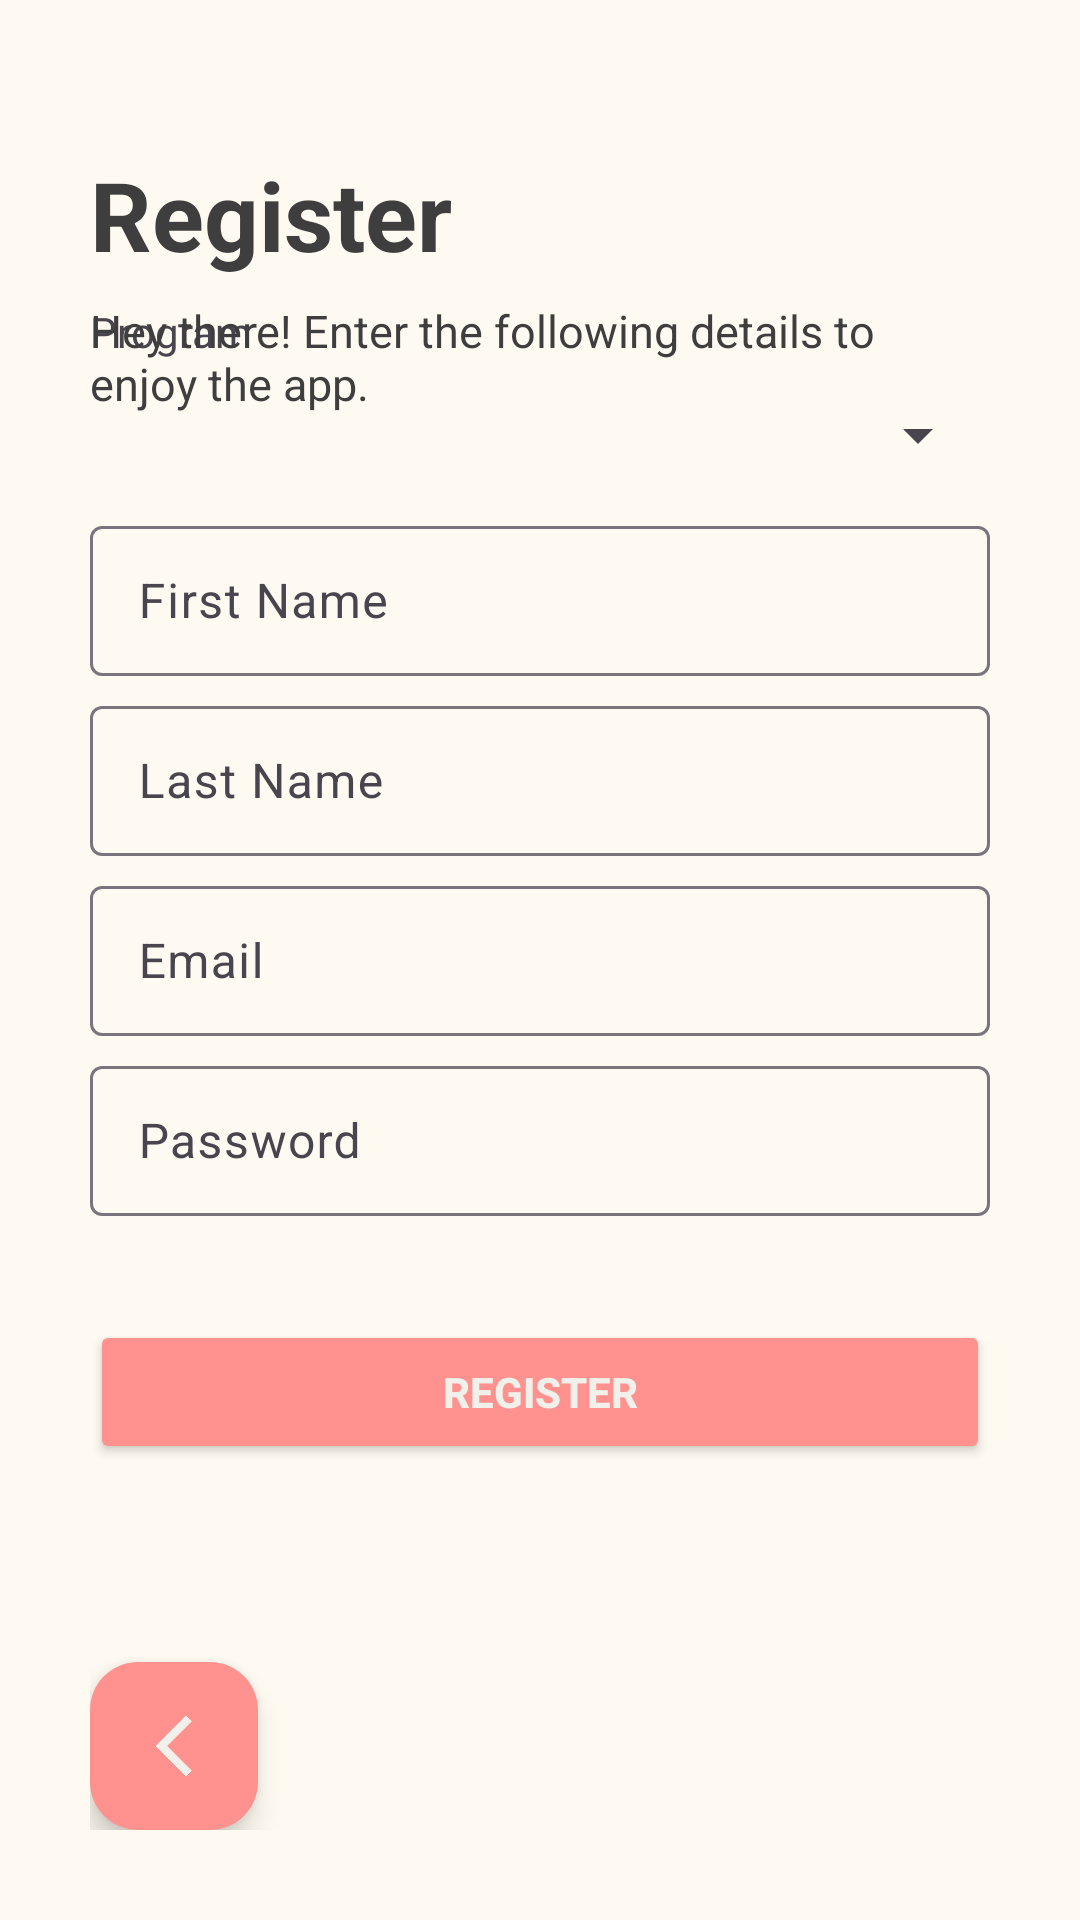

Layout XML and referenced resources for this Android screen:
<!-- AndroidManifest.xml: application theme Theme.ConnecTue -->
<!-- res/layout/activity_register.xml -->
<?xml version="1.0" encoding="utf-8"?>
<RelativeLayout xmlns:android="http://schemas.android.com/apk/res/android"
    xmlns:tools="http://schemas.android.com/tools"
    xmlns:app="http://schemas.android.com/apk/res-auto"
    android:layout_width="match_parent"
    android:layout_height="match_parent"
    tools:context=".activities.RegisterActivity"
    style="@style/background"
    android:padding="30dp">

    <Button
        android:id="@+id/buttonregister"
        android:layout_width="match_parent"
        android:layout_height="wrap_content"
        android:layout_marginTop="30dp"
        android:layout_below="@id/passwordTIL"
        android:layout_marginBottom="40dp"
        style="@style/buttonStyle"
        android:text="@string/RegisterBtnStr"/>
    <com.google.android.material.textfield.TextInputLayout
        android:layout_width="match_parent"
        android:layout_height="60dp"
        android:layout_centerHorizontal="true"
        android:layout_centerVertical="true"
        android:id="@+id/FirstNameTIL"
        android:layout_above="@+id/LastNameTIL">
        <EditText
            android:id="@+id/FirstNameET"
            android:inputType="text"
            android:hint="@string/first_name"
            android:layout_width="match_parent"
            android:layout_height="50dp"
            android:autofillHints="" />
    </com.google.android.material.textfield.TextInputLayout>

    <com.google.android.material.textfield.TextInputLayout
        android:layout_width="match_parent"
        android:layout_height="60dp"
        android:layout_centerHorizontal="true"
        android:layout_centerVertical="true"
        android:id="@+id/LastNameTIL"
        android:layout_above="@+id/emailTIL">
        <EditText
            android:id="@+id/LastNameET"
            android:inputType="text"
            android:hint="@string/last_name"
            android:layout_width="match_parent"
            android:layout_height="50dp"
            android:autofillHints="" />
    </com.google.android.material.textfield.TextInputLayout>

    <TextView
        android:layout_width="match_parent"
        android:layout_height="wrap_content"
        android:text="Program"
        android:layout_above="@id/ProgramSpinner" />
    <Spinner
        android:id="@+id/ProgramSpinner"
        android:layout_width="match_parent"
        android:layout_height="50dp"
        android:textAlignment="textStart"
        android:layout_above="@id/FirstNameTIL"/>

    <com.google.android.material.textfield.TextInputLayout
        android:id="@+id/emailTIL"
        android:layout_width="match_parent"
        android:layout_height="60dp"
        android:layout_centerInParent="true">

        <EditText
            android:id="@+id/emailET"
            android:layout_width="match_parent"
            android:layout_height="50dp"
            android:hint="@string/email"
            android:inputType="textEmailAddress"
            android:autofillHints="" />
    </com.google.android.material.textfield.TextInputLayout>

    <com.google.android.material.textfield.TextInputLayout
        android:layout_width="match_parent"
        android:layout_height="60dp"
        android:layout_centerHorizontal="true"
        android:layout_centerVertical="true"
        android:id="@+id/passwordTIL"
        android:layout_below="@+id/emailTIL">
        <EditText
            android:id="@+id/passwordET"
            android:inputType="textPassword"
            android:hint="@string/password"
            android:layout_width="match_parent"
            android:layout_height="50dp"
            android:autofillHints="" />
    </com.google.android.material.textfield.TextInputLayout>

    <TextView
        android:layout_width="match_parent"
        style="@style/textColor"
        android:layout_height="wrap_content"
        android:layout_alignParentTop="true"
        android:text="@string/RegisterBtnStr"
        android:textSize="32sp"
        android:layout_marginTop="20dp" />

    <TextView
        android:layout_width="match_parent"
        android:layout_height="wrap_content"
        style="@style/textColor"
        android:layout_alignParentTop="true"
        android:text="@string/RegInfo"
        android:textSize="15sp"
        android:layout_marginTop="70dp" />

    <com.google.android.material.floatingactionbutton.FloatingActionButton
        android:id="@+id/back_btn"
        android:layout_width="wrap_content"
        android:layout_height="wrap_content"
        app:layout_constraintStart_toStartOf="parent"
        android:src="@drawable/baseline_arrow_back_ios_new_24"
        android:layout_alignParentBottom="true"
        style="@style/buttonStyle"
        app:tint="@color/Design2"
        />
</RelativeLayout>
<!-- resources referenced by this layout -->
<resources>
  <color name="Design2" rgb="F2F0EB" r="242" g="239" b="234">#F2F0EB</color>
  <!-- drawable baseline_arrow_back_ios_new_24 (drawable) -->
  <vector android:height="24dp" android:tint="#FFFFFF"
      android:viewportHeight="24" android:viewportWidth="24"
      android:width="24dp" xmlns:android="http://schemas.android.com/apk/res/android">
      <path android:fillColor="@android:color/white" android:strokeColor="@color/Design2" android:pathData="M17.77,3.77l-1.77,-1.77l-10,10l10,10l1.77,-1.77l-8.23,-8.23z"/>
  </vector>
  <string name="RegInfo">Hey there! Enter the following details to enjoy the app.</string>
  <string name="RegisterBtnStr"><b>Register</b></string>
  <string name="email">Email</string>
  <string name="first_name">First Name</string>
  <string name="last_name">Last Name</string>
  <string name="password">Password</string>
  <style name="background"><item name="android:background">#FFFAF1</item></style>
  <style name="buttonStyle">
          <item name="android:backgroundTint">#FF928E</item>
          <item name="android:textColor">@color/Design2</item>
      </style>
  <style name="textColor">
          <item name="android:textColor">#3E3E3E</item>
      </style>
  <style name="Theme.ConnecTue" parent="Base.Theme.ConnecTue">
      </style>
  <style name="Base.Theme.ConnecTue" parent="Theme.Material3.DayNight.NoActionBar">
          
          <item name="android:textColorPrimary">@color/Design4</item>
          <item name="colorSecondary">@color/Design2</item>
          <item name="colorPrimary">@color/Design4</item>
          <item name="colorOnPrimary">@color/Design2</item>
      </style>
  <color name="Design4" rgb="D93814" r="216" g="55" b="19">#D93814</color>
</resources>
